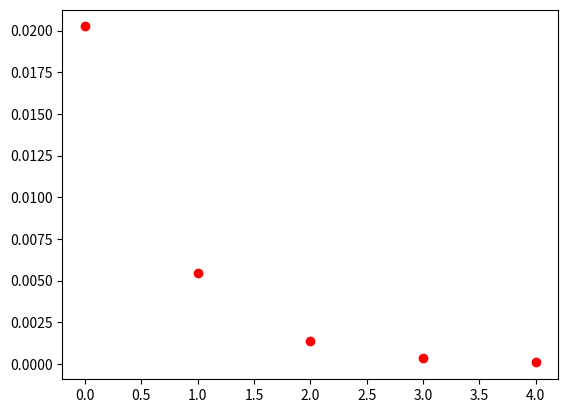

The script that saved this image: (Note: this script raises an exception after producing the figure.)
# 3 раздел, 1 вариант 16 задание

from matplotlib import pyplot as plt
import math
import numpy as np


# FUNCTIONS
def f(x, y):
    return (y ** 2 + x * (x - 2) * y) / (x ** 2 * (x - 1))


def make_x(x__0, N, h):
    res = []
    for i in range(N + 1):
        res.append(x__0 + h * i)
    return res


def make_y(x__0, y__0, x_s, h):
    res = []
    for x in x_s:
        if x == x__0:
            res.append(y__0)
        else:
            x_n = x - h
            y_n = res[-1]
            f_1 = f(x_n, y_n)
            f_2 = f(x, y_n + h * f_1)
            res.append(y_n + (h / 2) * (f_1 + f_2))
    return res


def make_h(x_b, N):
    return (x_b[1] - x_b[0]) / N


def select_for_grid_10(x, N):
    x_new = []
    step = int(N / 10)
    for i in range(11):
        x_new.append(x[i * step])

    return x_new


def norm(x_1, x_2):
    x_res = []
    for i in range(len(x_1)):
        x_res.append(abs(x_1[i] - x_2[i]))
    return math.sqrt(sum([x ** 2 for x in x_res]))


def err(y_1, y_2, N):
    return norm(y_1, y_2)# / (2 ** int(math.log2(N / 10)) - 1)


def difference_in_nodes(y_1, y_2):
    return [abs(el[1] - el[0]) for el in zip(y_1, y_2)]


def find_good_grid(x_0, y_0, x_b, y_pre, N_pre, eps):
    N_new = N_pre * 2
    h_new = make_h(x_b, N_new)
    x_new = make_x(x_0, N_new, h_new)
    y_new = make_y(x_0, y_0, x_new, h_new)
    error = err(select_for_grid_10(y_pre, N_new / 2), select_for_grid_10(y_new, N_new), N_new)
    errors = [error]

    while True:
        if error < eps:
            break
        else:
            y_pre = y_new
            N_new = N_new * 2
            h_new = make_h(x_b, N_new)
            x_new = make_x(x_0, N_new, h_new)
            y_new = make_y(x_0, y_0, x_new, h_new)
            error = err(select_for_grid_10(y_pre, N_new / 2), select_for_grid_10(y_new, N_new), N_new)
            errors.append(error)

    return x_new, y_new, N_new, errors


def print_grid(x, y, N):
    print(f'N = {N}')
    for i in range(len(x)):
        print('{:<05.6f} {:<05.6f}'.format(x[i], y[i]))
    print()


def print_diff(x_, y_1, y_2):
    diff = difference_in_nodes(y_1, y_2)
    print('x        y1        y2    difference')
    for i in range(len(x_)):
        print('{}  {:<05.6f}  {:<05.6f}  {:<05.6f}'.format(x[i], y_1[i], y_2[i], diff[i]))

# START CONDITIONS
x_boards = [2. , 3.]
epsilon = 1e-4
N = 10
h = make_h(x_boards, N)

x_0 = x_boards[0]
y_0 = 4.
x = make_x(x_0, N, h)
y = make_y(x_0, y_0, x, h)

# BEST GRID
N_sample = 10240
h_sample = make_h(x_boards, N_sample)
x_sample = make_x(x_0, N_sample, h_sample)
y_sample = make_y(x_0, y_0, x_sample, h_sample)

print('Эталонная сетка:')
print_grid(select_for_grid_10(x_sample, N_sample), select_for_grid_10(y_sample, N_sample), N_sample)

plt.plot(select_for_grid_10(x_sample, N_sample), select_for_grid_10(y_sample, N_sample), color='black')
plt.scatter(select_for_grid_10(x_sample, N_sample), select_for_grid_10(y_sample, N_sample), color='red')
plt.savefig('3_16_et')
plt.clf()

# FIND SOLUTION FOR START CONDITIONS
x_good, y_good, N_good, errs = find_good_grid(x_0, y_0, x_boards, y, N, epsilon)

print_grid(select_for_grid_10(x_good, N_good), select_for_grid_10(y_good, N_good), N_good)

plt.scatter(np.arange(0, len(errs), 1.), errs, color='red')
plt.savefig('3_16_errs')

# N_1 = 20
# h_1 = make_h(x_boards, N_1)
# x_1 = make_x(x_0, N_1, h_1)
# y_1 = make_y(x_0, y_0, x_1, h_1)
#
# N_2 = 2 * N_1
# h_2 = make_h(x_boards, N_2)
# x_2 = make_x(x_0, N_2, h_2)
# y_2 = make_y(x_0, y_0, x_2, h_2)

value = int(input('Если вы хотите получить сетку для произвольного N, введите 0\n'
              'если вы хотите получить значения функции в h и 2h, введите 1 : '))

if value == 0:
    N = int(input('Введите N : '))
    h = make_h(x_boards, N)
    x = make_x(x_0, N, h)
    y = make_y(x_0, y_0, x, h)
    print('Полученная сетка: ')
    print_grid(x, y, N)
else:
    N_1 = int(input('Введите N : '))
    h_1 = make_h(x_boards, N)
    x_1 = make_x(x_0, N, h)
    y_1 = make_y(x_0, y_0, x, h)

    N_2 = 2 * N_1
    h_2 = make_h(x_boards, N_2)
    x_2 = make_x(x_0, N_2, h_2)
    y_2 = make_y(x_0, y_0, x_2, h_2)

    print_diff(select_for_grid_10(x_1, N_1), select_for_grid_10(y_1, N_1), select_for_grid_10(y_2, N_2))
